Run: headless pygame with SDL's dummy video driver; simulated clock (each Clock.tick advances the game by its frame time, no real sleeping); random seed 0; keys injected as events and as key.get_pressed() state; no mouse input.
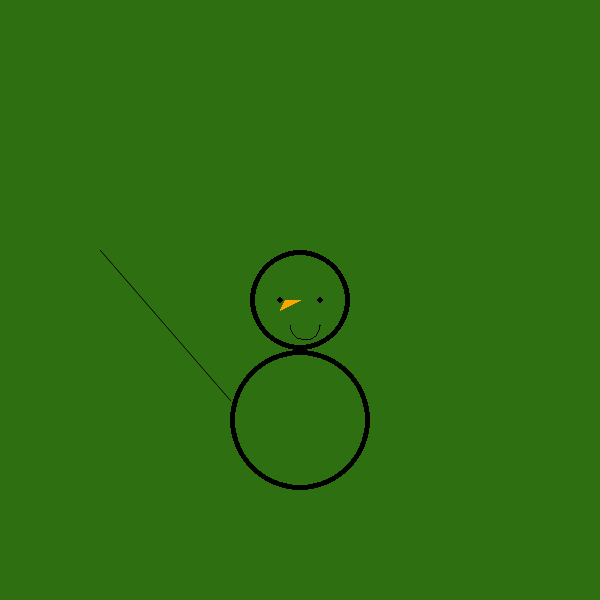
Frame 1 of 4 · flips 1–60 · no input
Frame 2 of 4 · flips 61–180 · tapped SPACE, RETURN · held RIGHT (→), D · screen unchanged from frame 1, image omitted
Frame 3 of 4 · flips 181–300 · held DOWN (↓), S · screen unchanged from frame 2, image omitted
Frame 4 of 4 · flips 301–420 · held LEFT (←), A, UP (↑), W · screen unchanged from frame 3, image omitted

The pygame program that drew these frames:

import math

import pygame
import random


def draw(screen: pygame.Surface):
    pygame.draw.circle(screen, (0, 0, 0), (w // 2, h // 2), 50, 5)
    pygame.draw.circle(screen, (0, 0, 0), (300, 420), 70, 5)
    pygame.draw.circle(screen, (0, 0, 0), (280, 300), 3)
    pygame.draw.circle(screen, (0, 0, 0), (320, 300), 3)
    pygame.draw.polygon(screen, pygame.Color('orange'), [(280, 310), (300, 300), (285, 300)])
    pygame.draw.arc(screen, (0, 0, 0), (290, 310, 30, 30), math.pi, math.pi * 2)
    pygame.draw.aaline(screen, (0, 0, 0), (230, 400), (100, 250), 15)


if __name__ == '__main__':
    pygame.init()
    size = w, h = 600, 600
    screen = pygame.display.set_mode(size)
    color = pygame.Color(25, 60, 10)
    hsv = color.hsva
    color.hsva = (hsv[0], hsv[1], hsv[2] + 20, hsv[3])
    screen.fill(color)

    draw(screen)

    pygame.display.flip()

    while pygame.event.wait().type != pygame.QUIT:
        pass
    pygame.quit()
